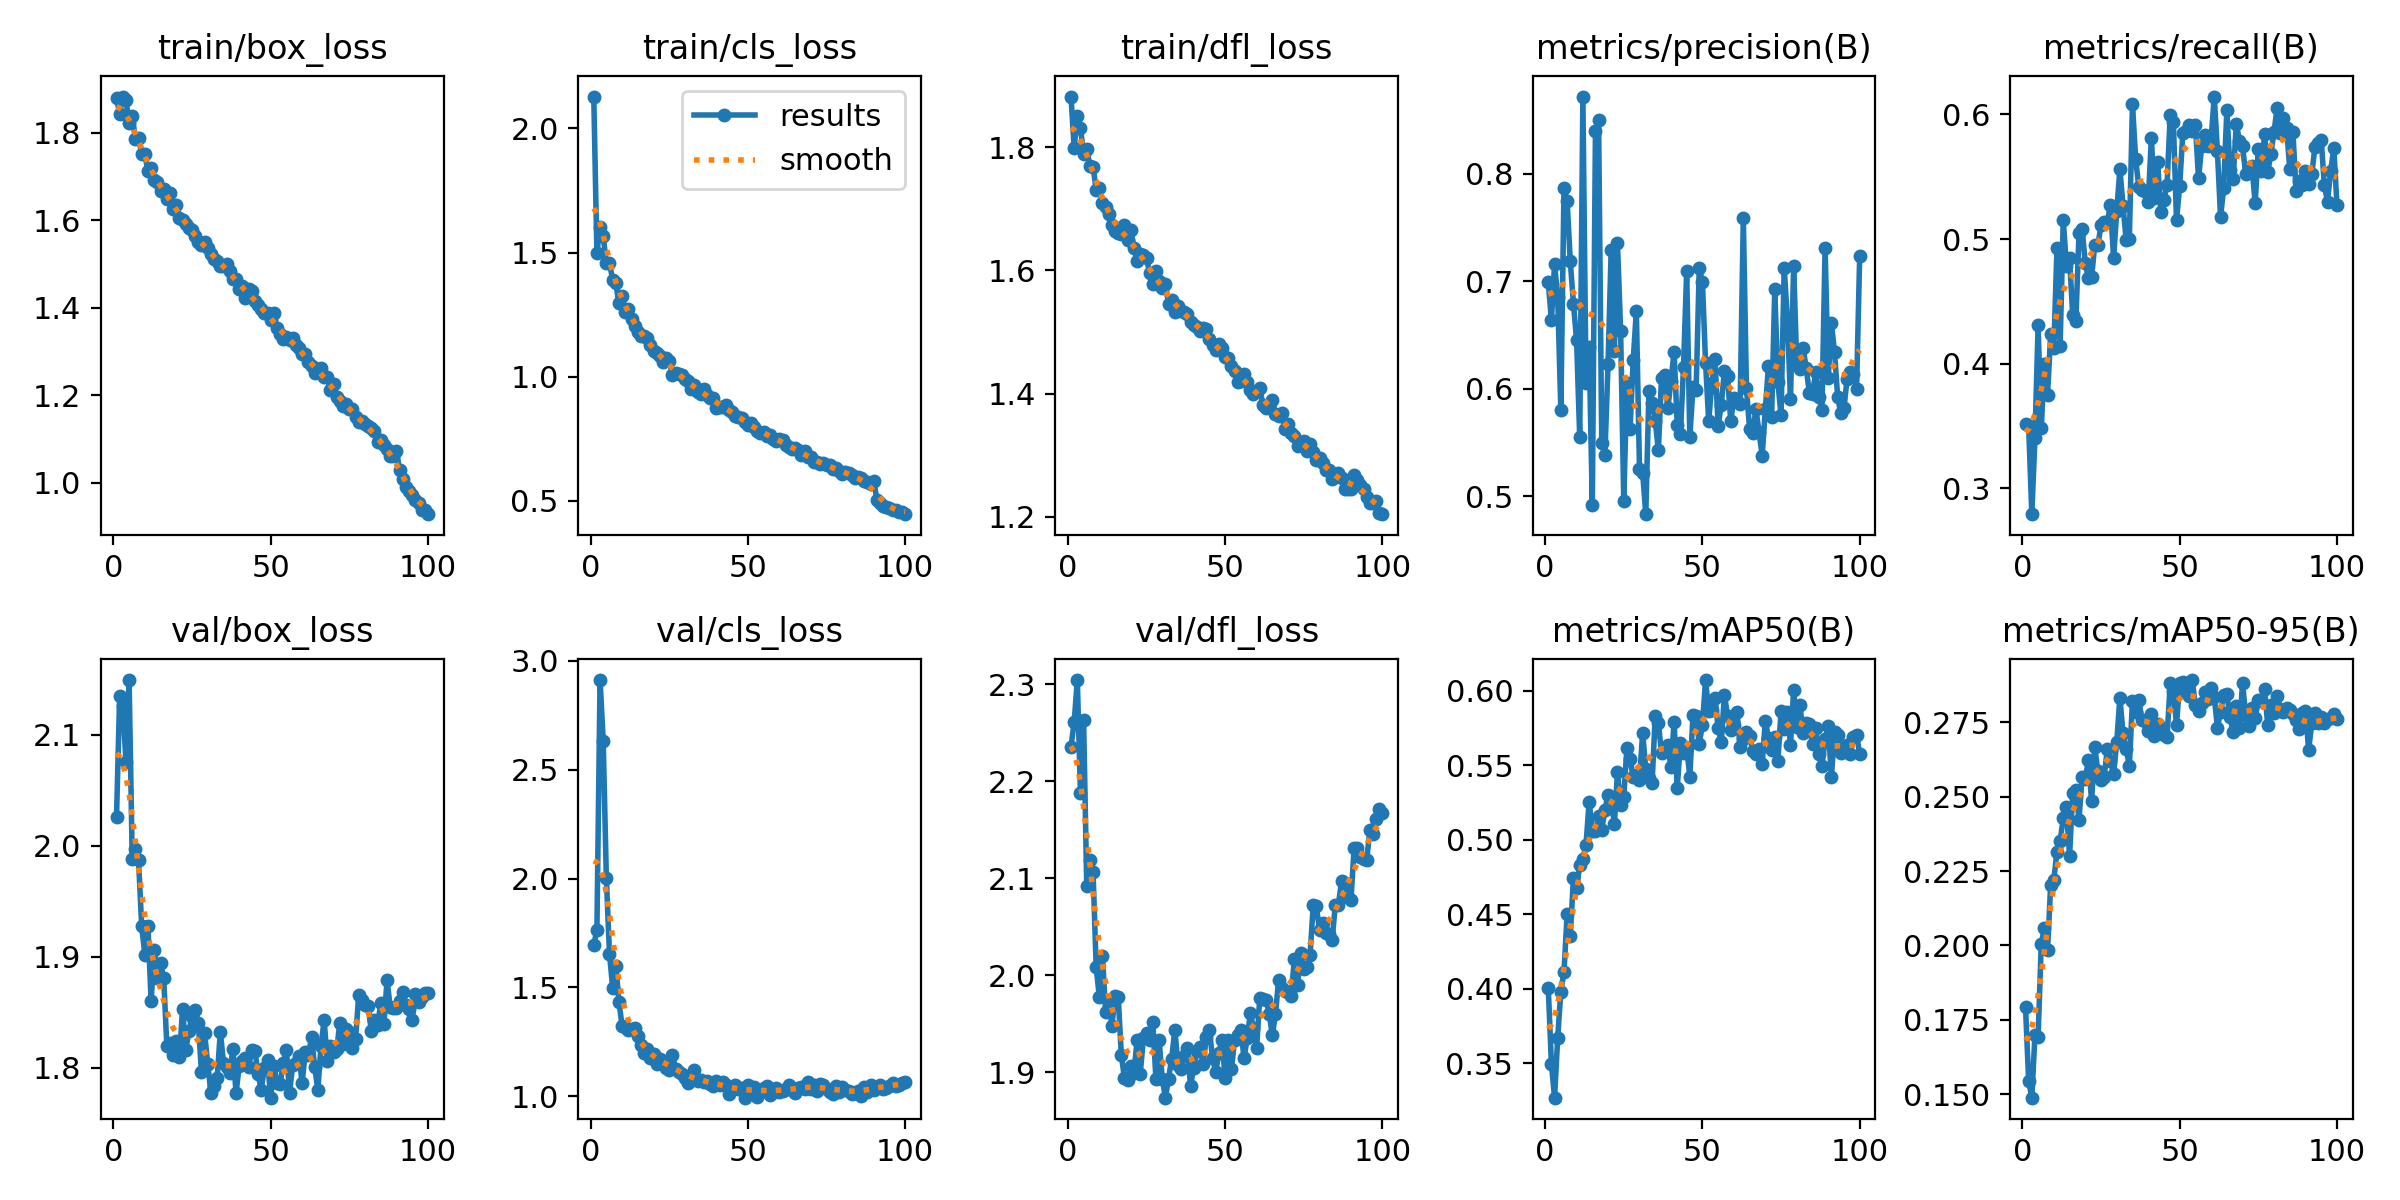

Values plotted in this chart, from the file beside it:
epoch, time, train/box_loss, train/cls_loss, train/dfl_loss, metrics/precision(B), metrics/recall(B), metrics/mAP50(B), metrics/mAP50-95(B), val/box_loss, val/cls_loss, val/dfl_loss, lr/pg0, lr/pg1, lr/pg2
1, 31.22, 1.88, 2.128, 1.882, 0.6991, 0.3514, 0.4008, 0.1792, 2.026, 1.695, 2.236, 0.0002192, 0.0002192, 0.0002192
2, 47.22, 1.844, 1.498, 1.799, 0.6639, 0.3497, 0.3497, 0.1544, 2.135, 1.763, 2.261, 0.0004372, 0.0004372, 0.0004372
3, 62.89, 1.883, 1.603, 1.85, 0.7159, 0.2793, 0.327, 0.1488, 2.126, 2.912, 2.304, 0.0006507, 0.0006507, 0.0006507
4, 77.82, 1.875, 1.566, 1.831, 0.6852, 0.34, 0.3673, 0.1699, 2.076, 2.634, 2.188, 0.0006472, 0.0006472, 0.0006472
5, 93.65, 1.823, 1.456, 1.79, 0.5799, 0.4308, 0.3982, 0.1692, 2.15, 2.001, 2.263, 0.0006406, 0.0006406, 0.0006406
6, 109.6, 1.839, 1.459, 1.798, 0.7872, 0.3482, 0.4113, 0.2004, 1.988, 1.654, 2.092, 0.000634, 0.000634, 0.000634
7, 126.3, 1.787, 1.391, 1.769, 0.7746, 0.3995, 0.4501, 0.2059, 1.997, 1.499, 2.119, 0.0006274, 0.0006274, 0.0006274
8, 142.9, 1.789, 1.378, 1.769, 0.7186, 0.3752, 0.4355, 0.1985, 1.987, 1.6, 2.107, 0.0006208, 0.0006208, 0.0006208
9, 158.5, 1.752, 1.296, 1.731, 0.6794, 0.4236, 0.4743, 0.2203, 1.928, 1.434, 2.009, 0.0006142, 0.0006142, 0.0006142
10, 174.4, 1.751, 1.323, 1.734, 0.6455, 0.4122, 0.4675, 0.2221, 1.902, 1.324, 1.978, 0.0006076, 0.0006076, 0.0006076
11, 191.1, 1.712, 1.262, 1.709, 0.5553, 0.4927, 0.4833, 0.2315, 1.927, 1.318, 2.02, 0.000601, 0.000601, 0.000601
12, 207.7, 1.719, 1.272, 1.704, 0.872, 0.4145, 0.4873, 0.2351, 1.86, 1.303, 1.962, 0.0005944, 0.0005944, 0.0005944
13, 223.4, 1.692, 1.232, 1.692, 0.6059, 0.5152, 0.4967, 0.2428, 1.906, 1.308, 1.974, 0.0005878, 0.0005878, 0.0005878
14, 240.4, 1.688, 1.205, 1.675, 0.6392, 0.4785, 0.5256, 0.2464, 1.881, 1.312, 1.948, 0.0005812, 0.0005812, 0.0005812
15, 257.3, 1.667, 1.18, 1.665, 0.4917, 0.4847, 0.5059, 0.2302, 1.894, 1.278, 1.979, 0.0005746, 0.0005746, 0.0005746
16, 273.7, 1.671, 1.166, 1.66, 0.84, 0.4389, 0.5058, 0.2512, 1.881, 1.236, 1.978, 0.000568, 0.000568, 0.000568
17, 290, 1.648, 1.162, 1.659, 0.8498, 0.4342, 0.5159, 0.2523, 1.819, 1.199, 1.918, 0.0005613, 0.0005613, 0.0005613
18, 306.1, 1.663, 1.156, 1.673, 0.5494, 0.5045, 0.5067, 0.2423, 1.822, 1.215, 1.894, 0.0005547, 0.0005547, 0.0005547
19, 321.7, 1.626, 1.13, 1.649, 0.539, 0.5079, 0.5203, 0.2567, 1.811, 1.175, 1.892, 0.0005481, 0.0005481, 0.0005481
20, 337.6, 1.634, 1.104, 1.665, 0.6231, 0.4804, 0.5298, 0.2559, 1.824, 1.196, 1.907, 0.0005415, 0.0005415, 0.0005415
21, 353.2, 1.606, 1.094, 1.637, 0.7291, 0.4685, 0.529, 0.2624, 1.809, 1.149, 1.899, 0.0005349, 0.0005349, 0.0005349
22, 369.3, 1.6, 1.082, 1.616, 0.6354, 0.4692, 0.5103, 0.2486, 1.853, 1.172, 1.933, 0.0005283, 0.0005283, 0.0005283
23, 385.1, 1.591, 1.061, 1.626, 0.7355, 0.4951, 0.5452, 0.2668, 1.816, 1.153, 1.899, 0.0005217, 0.0005217, 0.0005217
24, 401.3, 1.582, 1.075, 1.625, 0.6542, 0.495, 0.5233, 0.2585, 1.833, 1.128, 1.935, 0.0005151, 0.0005151, 0.0005151
25, 417.2, 1.577, 1.064, 1.62, 0.4958, 0.5111, 0.5288, 0.2557, 1.845, 1.122, 1.941, 0.0005085, 0.0005085, 0.0005085
26, 432.8, 1.564, 1.008, 1.596, 0.6054, 0.5135, 0.5616, 0.2567, 1.852, 1.191, 1.934, 0.0005019, 0.0005019, 0.0005019
27, 448.6, 1.55, 1.014, 1.577, 0.563, 0.5133, 0.5543, 0.2661, 1.84, 1.124, 1.952, 0.0004953, 0.0004953, 0.0004953
28, 464.2, 1.543, 1.009, 1.599, 0.6267, 0.5274, 0.542, 0.2621, 1.796, 1.112, 1.893, 0.0004887, 0.0004887, 0.0004887
29, 479.8, 1.551, 1.007, 1.582, 0.6726, 0.4845, 0.5432, 0.2578, 1.831, 1.103, 1.933, 0.0004821, 0.0004821, 0.0004821
30, 495.6, 1.536, 0.9898, 1.571, 0.5253, 0.5223, 0.5401, 0.2684, 1.803, 1.084, 1.894, 0.0004755, 0.0004755, 0.0004755
31, 511.5, 1.523, 0.9817, 1.579, 0.5222, 0.5562, 0.5717, 0.2834, 1.777, 1.063, 1.874, 0.0004689, 0.0004689, 0.0004689
32, 527.6, 1.512, 0.9524, 1.545, 0.4835, 0.5266, 0.5476, 0.2713, 1.783, 1.088, 1.894, 0.0004623, 0.0004623, 0.0004623
33, 543.1, 1.508, 0.9675, 1.551, 0.598, 0.4992, 0.5415, 0.2662, 1.791, 1.119, 1.914, 0.0004557, 0.0004557, 0.0004557
34, 558.8, 1.495, 0.9371, 1.533, 0.5873, 0.4997, 0.5378, 0.2604, 1.832, 1.07, 1.944, 0.0004491, 0.0004491, 0.0004491
35, 574.5, 1.495, 0.9307, 1.543, 0.5706, 0.6082, 0.583, 0.2823, 1.804, 1.073, 1.908, 0.0004425, 0.0004425, 0.0004425
36, 590.3, 1.5, 0.9526, 1.534, 0.5428, 0.5645, 0.5782, 0.2784, 1.8, 1.063, 1.904, 0.0004359, 0.0004359, 0.0004359
37, 605.7, 1.484, 0.9261, 1.533, 0.6103, 0.5418, 0.5583, 0.2825, 1.795, 1.068, 1.917, 0.0004293, 0.0004293, 0.0004293
38, 621.6, 1.465, 0.9163, 1.53, 0.6127, 0.5392, 0.5607, 0.2759, 1.816, 1.057, 1.925, 0.0004227, 0.0004227, 0.0004227
39, 637.1, 1.466, 0.9145, 1.517, 0.5821, 0.5384, 0.5638, 0.2755, 1.777, 1.048, 1.886, 0.0004161, 0.0004161, 0.0004161
40, 652.9, 1.443, 0.8759, 1.512, 0.6073, 0.5294, 0.5485, 0.2722, 1.801, 1.069, 1.905, 0.0004095, 0.0004095, 0.0004095
41, 668.6, 1.45, 0.8762, 1.509, 0.6346, 0.5808, 0.5789, 0.2778, 1.806, 1.05, 1.922, 0.0004029, 0.0004029, 0.0004029
42, 685.1, 1.422, 0.8777, 1.502, 0.5662, 0.5328, 0.535, 0.2704, 1.808, 1.065, 1.926, 0.0003963, 0.0003963, 0.0003963
43, 701.4, 1.442, 0.8843, 1.506, 0.5579, 0.5617, 0.5648, 0.2745, 1.801, 1.053, 1.909, 0.0003897, 0.0003897, 0.0003897
44, 718.3, 1.437, 0.8679, 1.504, 0.6205, 0.5217, 0.558, 0.2728, 1.816, 1.012, 1.937, 0.0003831, 0.0003831, 0.0003831
45, 734.3, 1.416, 0.8599, 1.489, 0.71, 0.5317, 0.5615, 0.2706, 1.815, 1.039, 1.943, 0.0003765, 0.0003765, 0.0003765
46, 750.5, 1.407, 0.844, 1.478, 0.5549, 0.5437, 0.5424, 0.2702, 1.794, 1.051, 1.914, 0.0003699, 0.0003699, 0.0003699
47, 766.5, 1.397, 0.8361, 1.471, 0.6016, 0.5998, 0.5835, 0.2882, 1.78, 1.032, 1.901, 0.0003632, 0.0003632, 0.0003632
48, 783.2, 1.387, 0.8329, 1.48, 0.5991, 0.5941, 0.5827, 0.2855, 1.8, 1.039, 1.92, 0.0003566, 0.0003566, 0.0003566
49, 799.2, 1.389, 0.8173, 1.474, 0.7124, 0.5149, 0.5644, 0.2742, 1.807, 0.9934, 1.934, 0.00035, 0.00035, 0.00035
50, 815.4, 1.372, 0.8072, 1.46, 0.6995, 0.5424, 0.5772, 0.2883, 1.773, 1.051, 1.894, 0.0003434, 0.0003434, 0.0003434
51, 831.8, 1.387, 0.8132, 1.458, 0.6243, 0.5849, 0.6072, 0.2885, 1.802, 1.034, 1.933, 0.0003368, 0.0003368, 0.0003368
52, 848.4, 1.354, 0.7978, 1.445, 0.5702, 0.5864, 0.5863, 0.2851, 1.786, 1.042, 1.904, 0.0003302, 0.0003302, 0.0003302
53, 864.5, 1.341, 0.7836, 1.437, 0.6053, 0.5913, 0.5869, 0.2838, 1.785, 0.9978, 1.933, 0.0003236, 0.0003236, 0.0003236
54, 881.1, 1.328, 0.7735, 1.419, 0.6277, 0.587, 0.5951, 0.2893, 1.804, 1.018, 1.938, 0.000317, 0.000317, 0.000317
55, 897.1, 1.334, 0.7775, 1.421, 0.5655, 0.5916, 0.5749, 0.2807, 1.816, 1.039, 1.944, 0.0003104, 0.0003104, 0.0003104
56, 912.4, 1.325, 0.7627, 1.432, 0.5854, 0.5486, 0.5654, 0.2787, 1.777, 1.047, 1.915, 0.0003038, 0.0003038, 0.0003038
57, 927.7, 1.33, 0.7637, 1.42, 0.6171, 0.5747, 0.5974, 0.2817, 1.802, 1.004, 1.935, 0.0002972, 0.0002972, 0.0002972
58, 944.1, 1.314, 0.7508, 1.406, 0.6124, 0.5834, 0.5828, 0.2853, 1.804, 1.019, 1.961, 0.0002906, 0.0002906, 0.0002906
59, 959.3, 1.309, 0.7433, 1.4, 0.5699, 0.5747, 0.5736, 0.2828, 1.811, 1.038, 1.946, 0.000284, 0.000284, 0.000284
60, 974.8, 1.295, 0.7501, 1.404, 0.5916, 0.5803, 0.5773, 0.2867, 1.786, 1.018, 1.925, 0.0002774, 0.0002774, 0.0002774
... 40 more rows
